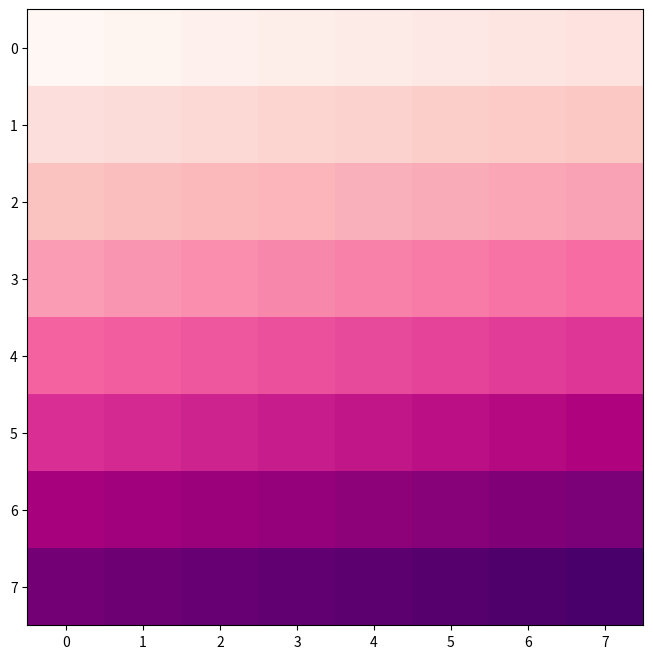

Recreate this plot in Python.
# -*- coding: utf-8 -*-
"""
Created on Sun Nov 24 08:39:16 2019

[redacted]
"""

import numpy as np
import matplotlib.pyplot as plt
x = np.arange(64).reshape(8,8)
plt.figure(figsize=[8,8])
plt.imshow(x,cmap='RdPu')
plt.show()
